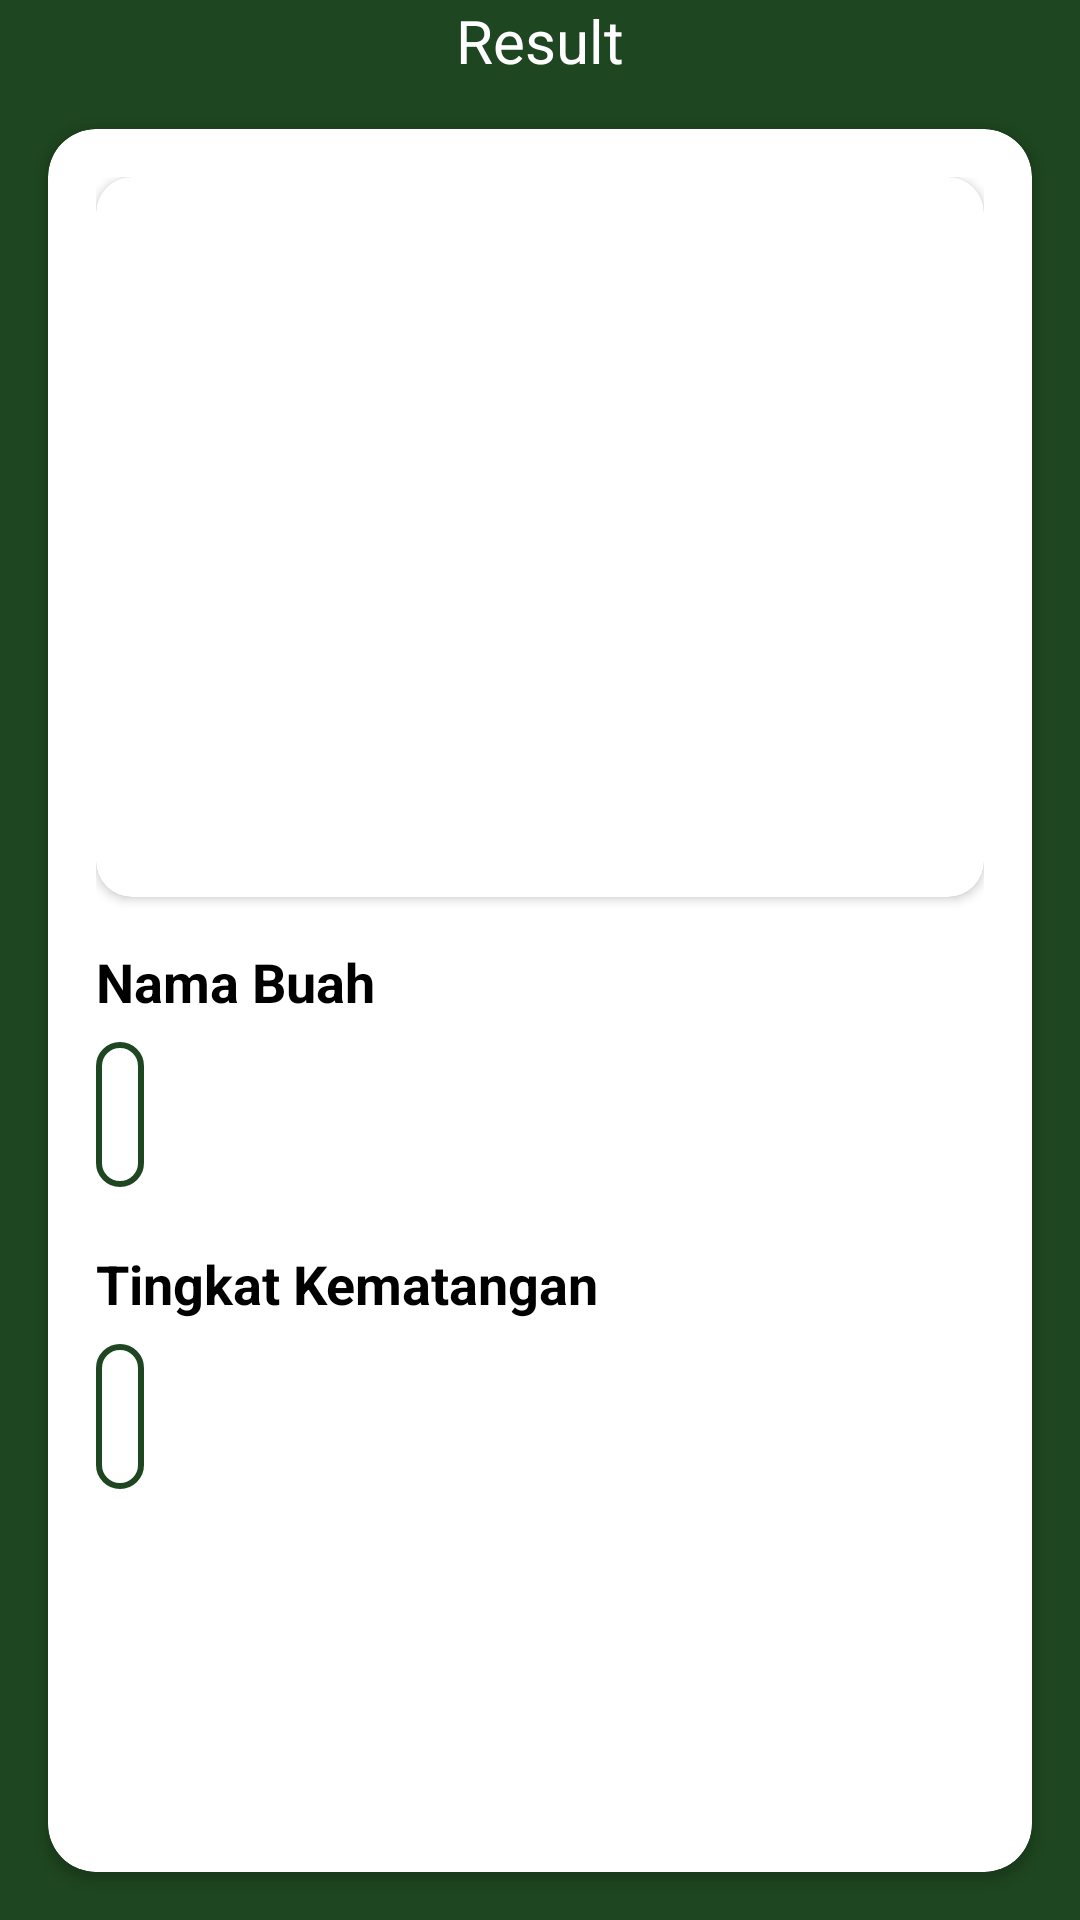

The Android layout XML behind this screen, and the referenced resources:
<!-- AndroidManifest.xml: application theme Theme.MatengGa -->
<!-- res/layout/fragment_result.xml -->
<?xml version="1.0" encoding="utf-8"?>
<FrameLayout xmlns:android="http://schemas.android.com/apk/res/android"
    xmlns:app="http://schemas.android.com/apk/res-auto"
    android:layout_width="match_parent"
    android:layout_height="match_parent"
    android:background="@color/dark_green">

    <androidx.constraintlayout.widget.ConstraintLayout
        android:layout_width="match_parent"
        android:layout_height="match_parent">

        <androidx.appcompat.widget.Toolbar
            android:id="@+id/toolbar"
            android:layout_width="match_parent"
            android:layout_height="?attr/actionBarSize"
            android:background="@color/dark_green"
            app:layout_constraintTop_toTopOf="parent">

            <TextView
                android:layout_width="wrap_content"
                android:layout_height="wrap_content"
                android:text="@string/hasil"
                android:textColor="@color/white"
                android:textSize="20sp"
                android:layout_gravity="center" />
        </androidx.appcompat.widget.Toolbar>

        <androidx.cardview.widget.CardView
            android:id="@+id/kartu_result"
            android:layout_width="match_parent"
            android:layout_height="0dp"
            android:layout_margin="16dp"
            app:cardCornerRadius="16dp"
            app:cardBackgroundColor="@color/white"
            app:layout_constraintTop_toBottomOf="@id/toolbar"
            app:layout_constraintBottom_toBottomOf="parent">

            <androidx.core.widget.NestedScrollView
                android:layout_width="match_parent"
                android:layout_height="match_parent">

                <LinearLayout
                    android:layout_width="match_parent"
                    android:layout_height="wrap_content"
                    android:orientation="vertical"
                    android:padding="16dp">

                    <androidx.cardview.widget.CardView
                        android:layout_width="match_parent"
                        android:layout_height="240dp"
                        app:cardCornerRadius="12dp"
                        android:layout_marginBottom="16dp">

                        <ImageView
                            android:id="@+id/imageResult"
                            android:layout_width="match_parent"
                            android:layout_height="match_parent"
                            android:contentDescription="@string/image_result"
                            android:scaleType="centerCrop" />

                    </androidx.cardview.widget.CardView>

                    <TextView
                        android:id="@+id/fruit_namee"
                        android:layout_width="wrap_content"
                        android:layout_height="wrap_content"
                        android:text="@string/nama_buah"
                        android:textSize="18sp"
                        android:textStyle="bold"
                        android:textColor="@color/black" />

                    <TextView
                        android:id="@+id/fruitTypeResult"
                        android:layout_width="wrap_content"
                        android:layout_height="wrap_content"
                        android:textSize="24sp"
                        android:textColor="@color/dark_green"
                        android:layout_marginTop="8dp"
                        android:textStyle="bold"
                        android:background="@drawable/border_background" />

                    <TextView
                        android:id="@+id/resultofripeness"
                        android:layout_width="wrap_content"
                        android:layout_height="wrap_content"
                        android:layout_marginTop="20dp"
                        android:text="@string/ripenesspercentation"
                        android:textSize="18sp"
                        android:textStyle="bold"
                        android:textColor="@color/black" />

                    <TextView
                        android:id="@+id/ripenessResult"
                        android:layout_width="wrap_content"
                        android:layout_height="wrap_content"
                        android:textSize="24sp"
                        android:textColor="@color/dark_green"
                        android:layout_marginTop="8dp"
                        android:textStyle="bold"
                        android:background="@drawable/border_background" />
                </LinearLayout>

            </androidx.core.widget.NestedScrollView>
        </androidx.cardview.widget.CardView>
    </androidx.constraintlayout.widget.ConstraintLayout>

    <FrameLayout
        android:id="@+id/loadingOverlay"
        android:layout_width="match_parent"
        android:layout_height="match_parent"
        android:visibility="gone"
        android:background="@color/semi_transparent">

        <ProgressBar
            android:layout_width="wrap_content"
            android:layout_height="wrap_content"
            android:layout_gravity="center"
            android:indeterminateTint="@color/white" />
    </FrameLayout>
</FrameLayout>
<!-- resources referenced by this layout -->
<resources>
  <color name="black">#FF000000</color>
  <color name="dark_green">#1E4620</color>
  <color name="semi_transparent">#80000000</color>
  <color name="white">#FFFFFFFF</color>
  <!-- drawable border_background (drawable) -->
  <?xml version="1.0" encoding="utf-8"?>
  <shape xmlns:android="http://schemas.android.com/apk/res/android">
      <solid android:color="@color/white" />
  
      <stroke
          android:width="2dp"
          android:color="@color/dark_green" />
  
      <corners android:radius="8dp" />
  
      <padding
          android:left="8dp"
          android:right="8dp"
          android:top="8dp"
          android:bottom="8dp" />
  </shape>
  <string name="hasil">Result</string>
  <string name="image_result">Image Result</string>
  <string name="nama_buah">Nama Buah</string>
  <string name="ripenesspercentation">Tingkat Kematangan</string>
  <style name="Theme.MatengGa" parent="android:Theme.Material.Light.NoActionBar" />
</resources>
